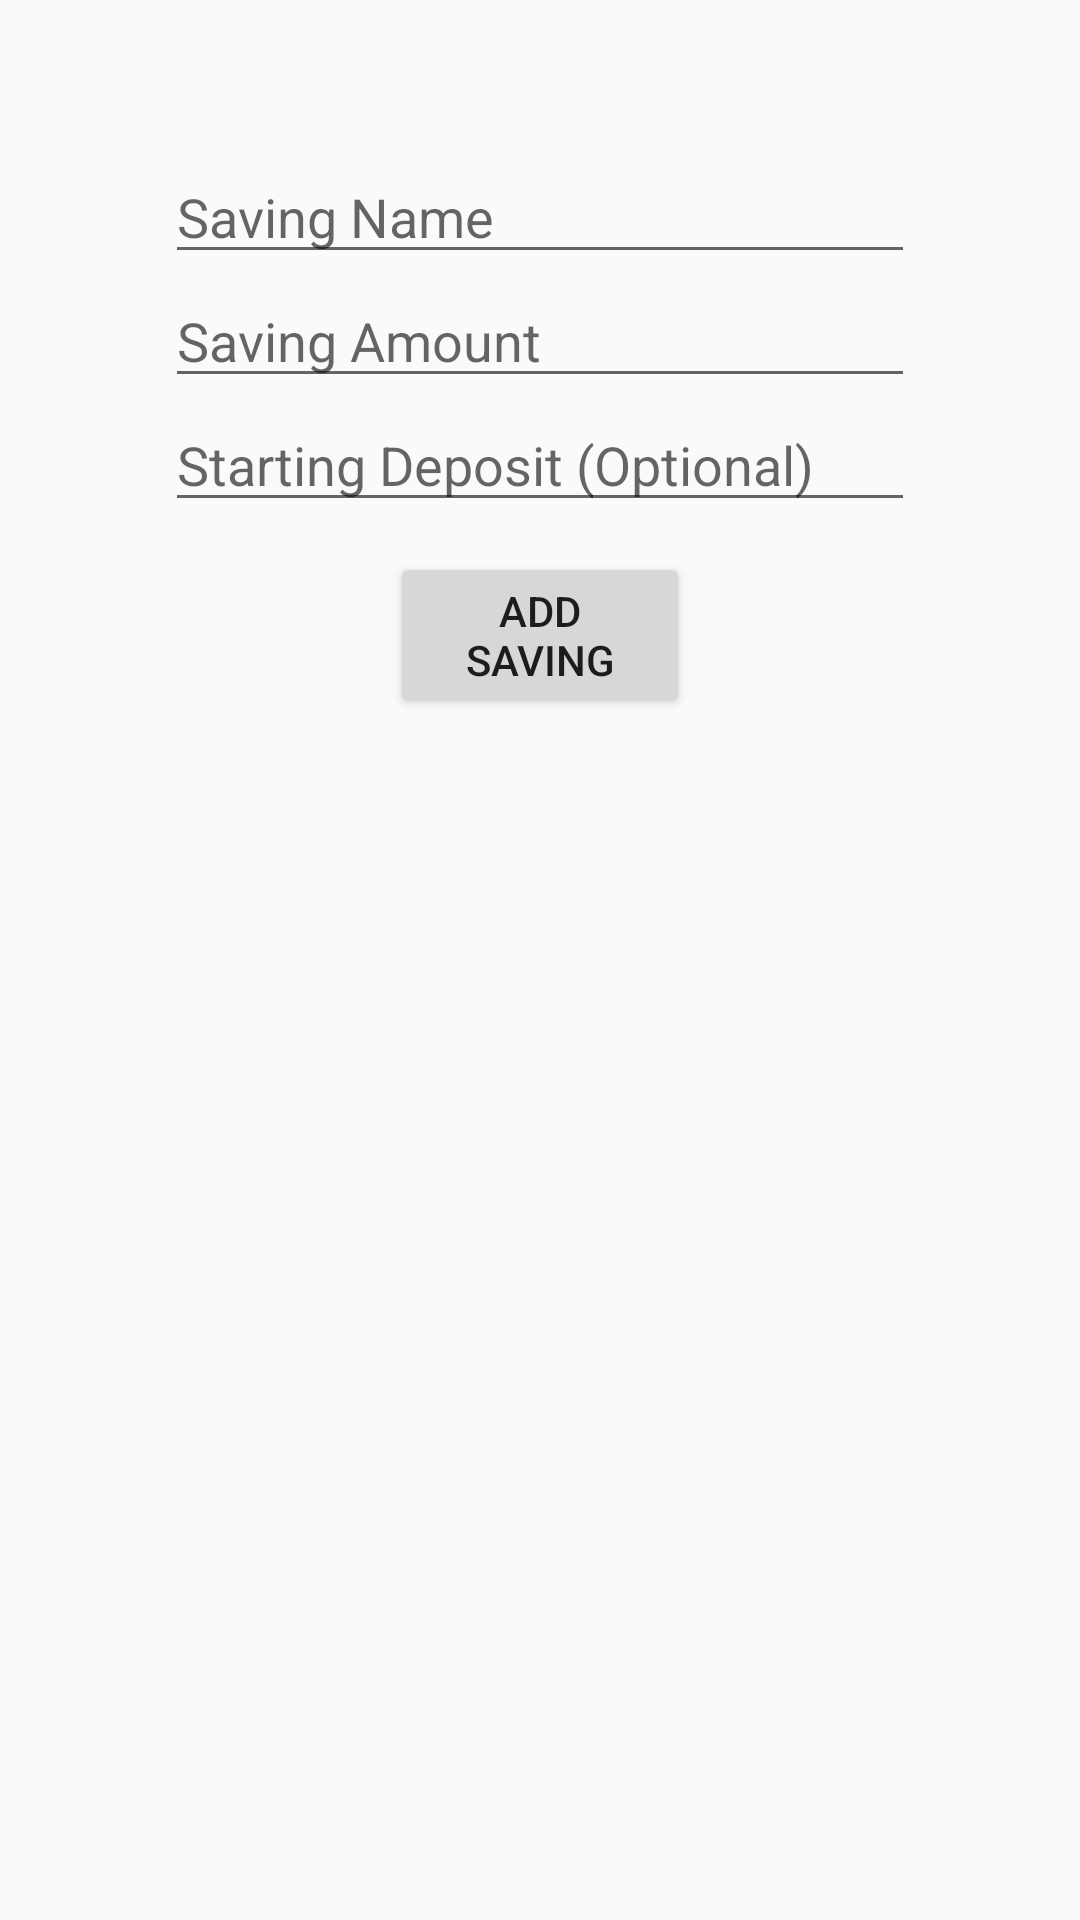

Reconstruct the res/layout file that produces this screen, plus the resources it refers to.
<!-- AndroidManifest.xml: application theme AppTheme -->
<!-- res/layout/activity_add_goal.xml -->
<LinearLayout
    xmlns:android="http://schemas.android.com/apk/res/android"
    android:layout_width="match_parent"
    android:layout_height="match_parent"
    android:fitsSystemWindows="true"
    android:orientation="vertical"
    >

    <LinearLayout
        android:layout_width="match_parent"
        android:layout_height="match_parent"
        android:gravity="center_horizontal"
        android:layout_marginTop="50dp"
        android:orientation="vertical">

        <EditText
            android:id="@+id/name"
            android:inputType="textCapSentences"
            android:layout_width="250dp"
            android:layout_height="wrap_content"
            android:hint="@string/goal_name_text"/>
        <EditText
            android:id="@+id/amount"
            android:inputType="numberDecimal"
            android:maxLength="10"
            android:layout_width="250dp"
            android:layout_height="wrap_content"
            android:hint="@string/goal_amount_text"/>
        <EditText
            android:id="@+id/starting_deposit"
            android:inputType="numberDecimal"
            android:layout_width="250dp"
            android:layout_height="wrap_content"
            android:hint="@string/starting_deposit_text"/>
        <Button
            android:layout_width="100dp"
            android:layout_height="wrap_content"
            android:layout_marginTop="10dp"
            android:clickable="true"
            android:onClick="onClick"
            android:text="@string/add_goal_text"/>

    </LinearLayout>

</LinearLayout>
<!-- resources referenced by this layout -->
<resources>
  <string name="add_goal_text">Add Saving</string>
  <string name="goal_amount_text">Saving Amount</string>
  <string name="goal_name_text">Saving Name</string>
  <string name="starting_deposit_text">Starting Deposit (Optional)</string>
  <style name="AppTheme" parent="Theme.AppCompat.Light">
          <item name="colorPrimary">#B0BEC5</item>
          <item name="colorPrimaryDark">#B0BEC5</item>
          <item name="android:windowNoTitle">true</item>
          <item name="android:windowActionBar">false</item>
      </style>
</resources>
